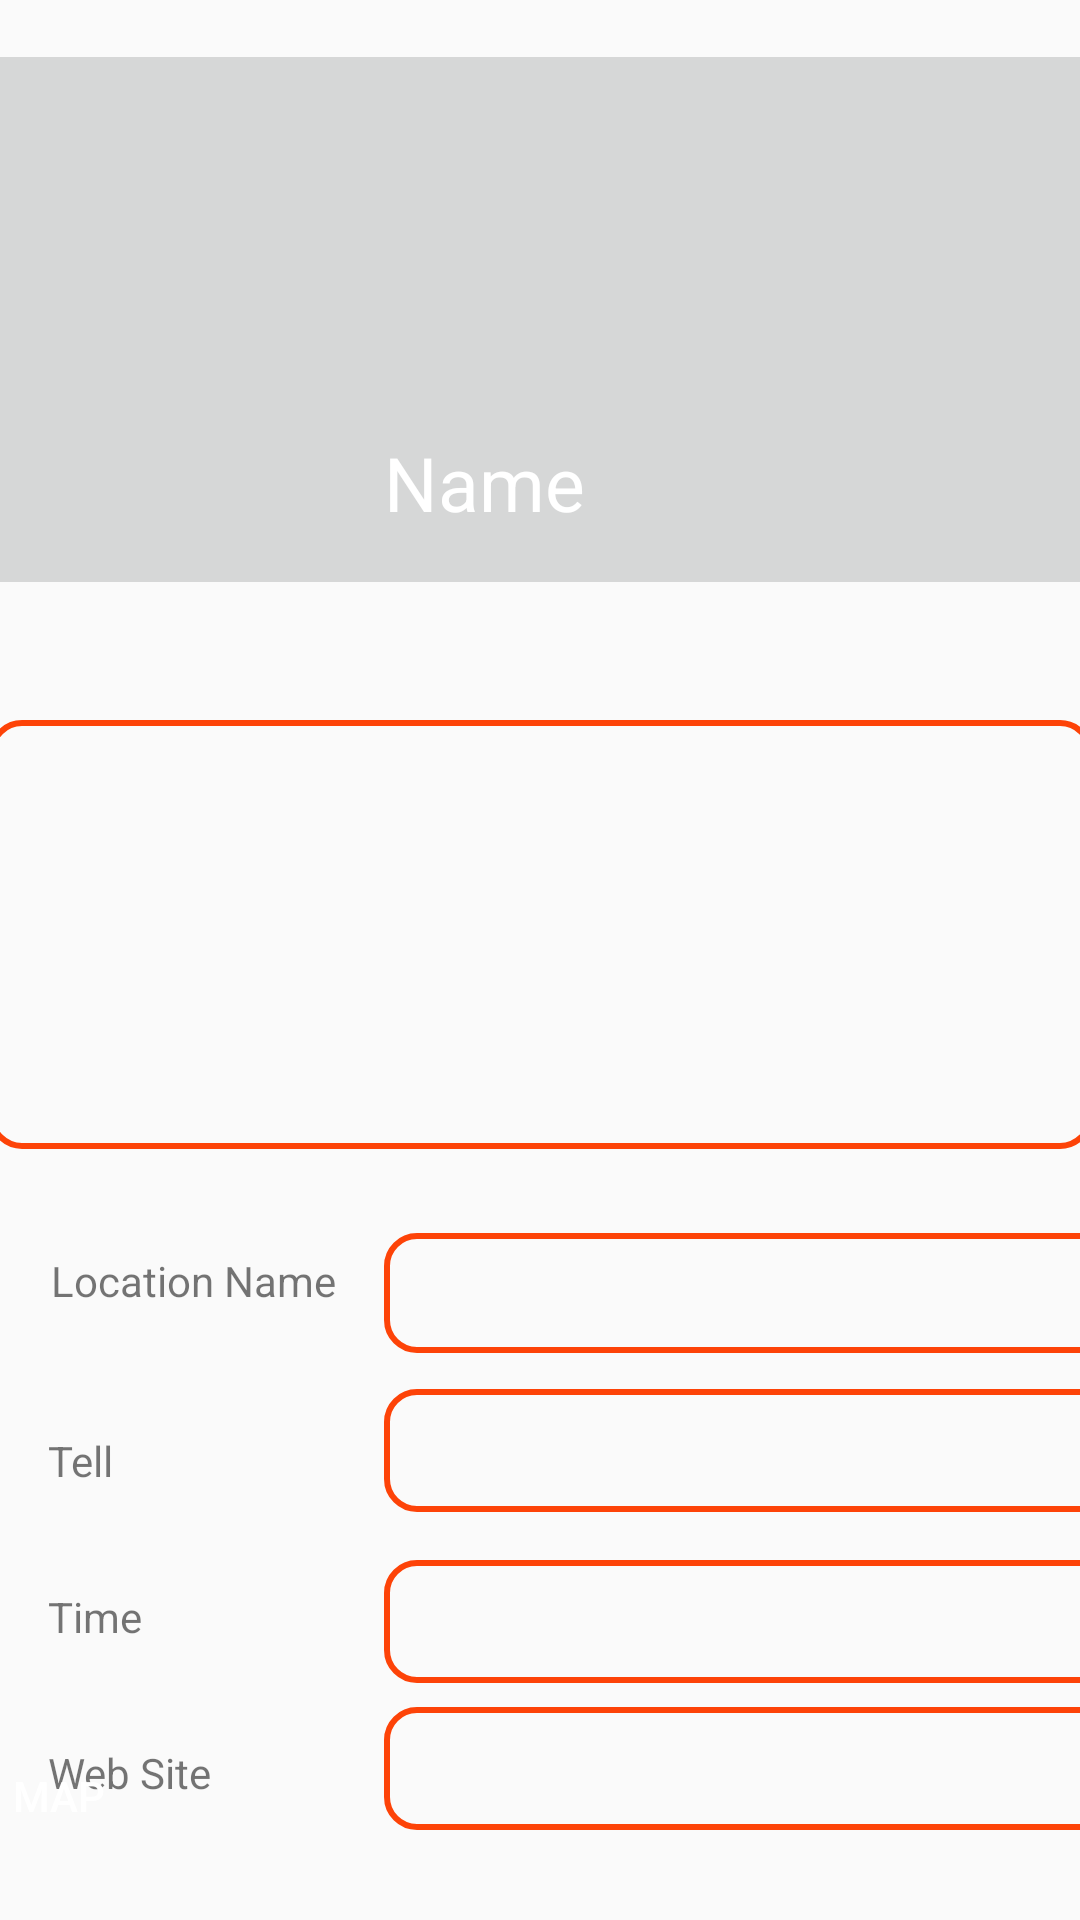

Layout XML and referenced resources for this Android screen:
<!-- AndroidManifest.xml: application theme Theme.TravelSrilanka -->
<!-- res/layout/activity_single_place_view.xml -->
<?xml version="1.0" encoding="utf-8"?>
<androidx.constraintlayout.widget.ConstraintLayout xmlns:android="http://schemas.android.com/apk/res/android"
    xmlns:app="http://schemas.android.com/apk/res-auto"
    xmlns:tools="http://schemas.android.com/tools"
    android:layout_width="match_parent"
    android:layout_height="match_parent"
    tools:context=".SinglePlaceViewActivity">

    <ImageButton
        android:id="@+id/imageView"
        android:layout_width="395dp"
        android:layout_height="187dp"
        android:layout_marginStart="8dp"
        android:layout_marginTop="13dp"
        android:layout_marginEnd="8dp"
        app:layout_constraintEnd_toEndOf="parent"
        app:layout_constraintStart_toStartOf="parent"
        app:layout_constraintTop_toTopOf="parent"
        tools:srcCompat="@tools:sample/avatars" />

    <TextView
        android:id="@+id/editTextTextPlaceName"
        android:layout_width="340dp"
        android:layout_height="38dp"
        android:layout_marginBottom="20dp"
        android:ems="10"
        android:gravity="center"
        android:inputType="textPersonName"
        android:text="Name"
        android:textColor="@color/white"
        android:textSize="25sp"
        app:layout_constraintBottom_toBottomOf="@+id/imageView"
        app:layout_constraintEnd_toEndOf="parent"
        app:layout_constraintHorizontal_bias="0.222"
        app:layout_constraintStart_toStartOf="@+id/imageView" />

    <EditText
        android:id="@+id/editTextTextOpenCloseC"
        android:layout_width="263dp"
        android:layout_height="41dp"
        android:layout_marginStart="128dp"
        android:layout_marginTop="16dp"
        android:layout_marginEnd="20dp"
        android:background="@drawable/register_inputfield"
        android:ems="10"
        android:inputType="textPersonName"
        android:text=" "
        app:layout_constraintEnd_toEndOf="parent"
        app:layout_constraintHorizontal_bias="0.0"
        app:layout_constraintStart_toStartOf="parent"
        app:layout_constraintTop_toBottomOf="@+id/editTextTextContactNumberC" />

    <EditText
        android:id="@+id/editTextTextplaceLocationC"
        android:layout_width="263dp"
        android:layout_height="40dp"
        android:layout_marginStart="128dp"
        android:layout_marginTop="28dp"
        android:layout_marginEnd="20dp"
        android:background="@drawable/register_inputfield"
        android:ems="10"
        android:inputType="textPersonName"
        android:text=" "
        app:layout_constraintEnd_toEndOf="parent"
        app:layout_constraintHorizontal_bias="0.0"
        app:layout_constraintStart_toStartOf="parent"
        app:layout_constraintTop_toBottomOf="@+id/textViewdescriptionC" />

    z

    <EditText
        android:id="@+id/editTextTextContactNumberC"
        android:layout_width="263dp"
        android:layout_height="41dp"
        android:layout_marginStart="128dp"
        android:layout_marginTop="12dp"
        android:layout_marginEnd="20dp"
        android:background="@drawable/register_inputfield"
        android:ems="10"
        android:inputType="phone"
        android:text=" "
        app:layout_constraintEnd_toEndOf="parent"
        app:layout_constraintHorizontal_bias="0.0"
        app:layout_constraintStart_toStartOf="parent"
        app:layout_constraintTop_toBottomOf="@+id/editTextTextplaceLocationC" />

    <EditText
        android:id="@+id/editTextTextWebsitenameC"
        android:layout_width="263dp"
        android:layout_height="41dp"
        android:layout_marginStart="128dp"
        android:layout_marginTop="8dp"
        android:layout_marginEnd="20dp"
        android:background="@drawable/register_inputfield"
        android:ems="10"
        android:inputType="textPersonName"
        android:text=" "
        app:layout_constraintEnd_toEndOf="parent"
        app:layout_constraintHorizontal_bias="0.0"
        app:layout_constraintStart_toStartOf="parent"
        app:layout_constraintTop_toBottomOf="@+id/editTextTextOpenCloseC" />

    














































    <Button
        android:id="@+id/btnUpdateC"
        android:layout_width="161dp"
        android:layout_height="53dp"
        android:layout_marginStart="22dp"
        android:layout_marginTop="16dp"
        android:layout_marginEnd="10dp"
        android:layout_marginBottom="16dp"
        android:background="@drawable/button_update"
        android:text="Update"
        android:textColor="@color/white"
        app:layout_constraintBottom_toBottomOf="parent"
        app:layout_constraintEnd_toStartOf="@+id/btndelete"
        app:layout_constraintStart_toEndOf="@+id/btnMapCul"
        app:layout_constraintTop_toBottomOf="@+id/editTextTextWebsitenameC"
        app:layout_constraintVertical_bias="1.0" />

    <EditText
        android:id="@+id/textViewdescriptionC"
        android:layout_width="368dp"
        android:layout_height="143dp"
        android:layout_marginTop="40dp"
        android:background="@drawable/register_inputfield"
        android:ems="10"
        android:inputType="textMultiLine"
        android:text=" "
        android:textSize="12sp"
        app:layout_constraintEnd_toEndOf="parent"
        app:layout_constraintStart_toStartOf="parent"
        app:layout_constraintTop_toBottomOf="@+id/imageView" />

    <Button
        android:id="@+id/btnMapCul"
        android:layout_width="85dp"
        android:layout_height="51dp"
        android:layout_marginStart="18dp"
        android:layout_marginTop="16dp"
        android:layout_marginEnd="12dp"
        android:layout_marginBottom="16dp"
        android:background="@drawable/button_typetwo"
        android:text="Map"
        android:textColor="@color/white"
        app:layout_constraintBottom_toBottomOf="parent"
        app:layout_constraintEnd_toStartOf="@+id/btnUpdateC"
        app:layout_constraintHorizontal_bias="0.0"
        app:layout_constraintStart_toStartOf="parent"
        app:layout_constraintTop_toBottomOf="@+id/textView10"
        app:layout_constraintVertical_bias="1.0" />

    <TextView
        android:id="@+id/textView9"
        android:layout_width="100dp"
        android:layout_height="32dp"
        android:layout_marginStart="16dp"
        android:layout_marginTop="20dp"
        android:layout_marginEnd="12dp"
        android:gravity="center_vertical"
        android:text="Time"
        app:layout_constraintEnd_toStartOf="@+id/editTextTextOpenCloseC"
        app:layout_constraintHorizontal_bias="0.0"
        app:layout_constraintStart_toStartOf="parent"
        app:layout_constraintTop_toBottomOf="@+id/textView8" />

    <TextView
        android:id="@+id/textView7"
        android:layout_width="100dp"
        android:layout_height="32dp"
        android:layout_marginStart="27dp"
        android:layout_marginTop="28dp"
        android:layout_marginEnd="21dp"
        android:gravity="center_vertical"
        android:text="Location Name"
        app:layout_constraintEnd_toStartOf="@+id/editTextTextplaceLocationC"
        app:layout_constraintStart_toStartOf="parent"
        app:layout_constraintTop_toBottomOf="@+id/textViewdescriptionC" />

    <TextView
        android:id="@+id/textView8"
        android:layout_width="100dp"
        android:layout_height="32dp"
        android:layout_marginStart="16dp"
        android:layout_marginTop="28dp"
        android:layout_marginEnd="12dp"
        android:gravity="center_vertical"
        android:text="Tell"
        app:layout_constraintEnd_toStartOf="@+id/editTextTextContactNumberC"
        app:layout_constraintHorizontal_bias="0.0"
        app:layout_constraintStart_toStartOf="parent"
        app:layout_constraintTop_toBottomOf="@+id/textView7" />

    <TextView
        android:id="@+id/textView10"
        android:layout_width="100dp"
        android:layout_height="32dp"
        android:layout_marginStart="16dp"
        android:layout_marginTop="20dp"
        android:layout_marginEnd="12dp"
        android:gravity="center_vertical"
        android:text="Web Site"
        app:layout_constraintEnd_toStartOf="@+id/editTextTextWebsitenameC"
        app:layout_constraintHorizontal_bias="0.0"
        app:layout_constraintStart_toStartOf="parent"
        app:layout_constraintTop_toBottomOf="@+id/textView9" />

    <ImageView
        android:id="@+id/imageView6"
        android:layout_width="35dp"
        android:layout_height="35dp"
        android:layout_marginBottom="88dp"
        app:layout_constraintBottom_toTopOf="@+id/editTextTextPlaceName"
        app:layout_constraintEnd_toEndOf="parent"
        app:layout_constraintHorizontal_bias="0.021"
        app:layout_constraintStart_toStartOf="parent"
        app:layout_constraintTop_toTopOf="@+id/imageViewC"
        app:layout_constraintVertical_bias="0.031"
        tools:srcCompat="@tools:sample/avatars" />

    <Button
        android:id="@+id/btndelete"
        android:layout_width="wrap_content"
        android:layout_height="53dp"
        android:layout_marginStart="17dp"
        android:layout_marginTop="16dp"
        android:layout_marginEnd="29dp"
        android:layout_marginBottom="16dp"
        android:background="#F33F3F"
        android:text="Delete"
        android:textColor="@color/white"
        app:layout_constraintBottom_toBottomOf="parent"
        app:layout_constraintEnd_toEndOf="parent"
        app:layout_constraintHorizontal_bias="0.761"
        app:layout_constraintStart_toEndOf="@+id/btnUpdateC"
        app:layout_constraintTop_toBottomOf="@+id/editTextTextWebsitenameC"
        app:layout_constraintVertical_bias="1.0" />

</androidx.constraintlayout.widget.ConstraintLayout>
<!-- resources referenced by this layout -->
<resources>
  <!-- drawable button_update (drawable) -->
  <?xml version="1.0" encoding="utf-8"?>
  <selector xmlns:android="http://schemas.android.com/apk/res/android">
      <item>
  
  
          <shape android:shape="rectangle">
              <stroke android:color="#76CEDA" android:width="2dp"/>
              <corners android:radius="4dp"/>
  
              <gradient android:angle="-90" android:startColor="#619DA5" android:endColor="#00E2FF" />
          </shape>
  
      </item>
  </selector>
  <!-- drawable register_inputfield (drawable) -->
  <?xml version="1.0" encoding="utf-8"?>
  <selector xmlns:android="http://schemas.android.com/apk/res/android">
      <item>
  
          <shape android:shape="rectangle">
              <stroke android:color="#FD4308" android:width="2dp"/>
              <corners android:radius="10dp"/>
          </shape>
  
      </item>
  </selector>
  <style name="Theme.TravelSrilanka" parent="Theme.AppCompat.DayNight.NoActionBar">
          
          <item name="colorPrimary">@color/purple_500</item>
          <item name="colorPrimaryVariant">@color/purple_700</item>
          <item name="colorOnPrimary">@color/white</item>
          
          <item name="colorSecondary">@color/teal_200</item>
          <item name="colorSecondaryVariant">@color/teal_700</item>
          <item name="colorOnSecondary">@color/black</item>
          
     <item name="android:statusBarColor" tools:targetApi="l">#2E592F</item>--&gt;
          
  
  
  
  
      </style>
  <!-- not gathered from this repository: default colours our renderer supplied (Android Studio template values) -->
  <color name="purple_500">#FF6200EE</color>
  <color name="purple_700">#FF3700B3</color>
  <color name="teal_200">#FF03DAC5</color>
  <color name="teal_700">#FF018786</color>
  <color name="black">#FF000000</color>
  <color name="white">#FFFFFFFF</color>
</resources>
